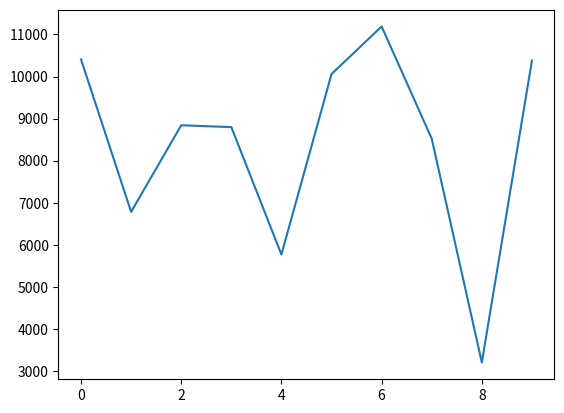

This figure's Python source:
import sys
import random

data = {
    "day 1": 18,
    "day 2": 31,
    "day 3": 44,
    "day 4": 57,
    "day 5": 68,
    "day 6": 83,
    "day 7": 97,
    "day 8": 112,
    "day 9": 126,
    "day 10": 141,
    "day 11": 155,
    "day 12": 170,
    "day 13": 184,
    "day 14": 199,
    "day 15": 213,
    "day 16": 228,
    "day 17": 242,
    "day 18": 257,
    "day 19": 271,
    "day 20": 286,
    "day 21": 300,
    "day 22": 315,
    "day 23": 329,
    "day 24": 344,
    "day 25": 358,
    "day 26": 373,
    "day 27": 387,
    "day 28": 402,
    "day 29": 416,
    "day 30": 431,
    "day 31": 445,
    "day 32": 460,
    "day 33": 474,
    "day 34": 489,
    "day 35": 503,
    "day 36": 518,
    "day 37": 532,
    "day 38": 547,
    "day 39": 561,
    "day 40": 576,
    "day 41": 590,
    "day 42": 605,
    "day 43": 619,
    "day 44": 634,
    "day 45": 648,
    "day 46": 663,
    "day 47": 677,
    "day 48": 692,
    "day 49": 706,
    "day 50": 721,
    "day 51": 735,
    "day 52": 750,
    "day 53": 764,
    "day 54": 779,
    "day 55": 793,
    "day 56": 808,
    "day 57": 822,
    "day 58": 837,
    "day 59": 851,
    "day 60": 866,
    "day 61": 880,
    "day 62": 895,
    "day 63": 909,
    "day 64": 924,
    "day 65": 938,
    "day 66": 953,
    "day 67": 967,
    "day 68": 982,
    "day 69": 996,
    "day 70": 1011,
    "day 71": 1025,
    "day 72": 1040,
    "day 73": 1054,
    "day 74": 1069,
    "day 75": 1083,
    "day 76": 1098,
    "day 77": 1112,
    "day 78": 1127,
    "day 79": 1141,
    "day 80": 1156,
    "day 81": 1170,
    "day 82": 1185,
    "day 83": 1199,
    "day 84": 1214,
    "day 85": 1228,
    "day 86": 1243,
    "day 87": 1257,
    "day 88": 1272,
    "day 89": 1286,
    "day 90": 1301,
    "day 91": 1315,
    "day 92": 1330,
    "day 93": 1344,
    "day 94": 1359,
    "day 95": 1373,
    "day 96": 1388,
    "day 97": 1402,
    "day 98": 1417,
    "day 99": 1431,
    "day 100": 1446,
    "day 101": 1460,
    "day 102": 1475,
    "day 103": 1489,
    "day 104": 1504,
    "day 105": 1518,
    "day 106": 1533,
    "day 107": 1547,
    "day 108": 1562,
    "day 109": 1576,
    "day 110": 1591,
    "day 111": 1605,
    "day 112": 1620,
    "day 113": 1634,
    "day 114": 1649,
    "day 115": 1663,
    "day 116": 1678,
    "day 117": 1692,
    "day 118": 1707,
    "day 119": 1721,
    "day 120": 1736,
    "day 121": 1750,
    "day 122": 1765,
    "day 123": 1779,
    "day 124": 1794,
    "day 125": 1808,
    "day 126": 1823,
    "day 127": 1837,
    "day 128": 1852,
    "day 129": 1866,
    "day 130": 1881,
    "day 131": 1895,
    "day 132": 1910,
    "day 133": 1924,
    "day 134": 1939,
    "day 135": 1953,
    "day 136": 1968,
    "day 137": 1982,
    "day 138": 1997,
    "day 139": 2011,
    "day 140": 2026,
    "day 141": 2040,
    "day 142": 2055,
    "day 143": 2069,
    "day 144": 2084,
    "day 145": 2098,
    "day 146": 2113,
    "day 147": 2127,
    "day 148": 2142,
    "day 149": 2156,
    "day 150": 2171,
    "day 151": 2185,
    "day 152": 2200,
    "day 153": 2214,
    "day 154": 2229,
    "day 155": 2243,
    "day 156": 2258,
    "day 157": 2272,
    "day 158": 2287,
    "day 159": 2301,
    "day 160": 2316,
    "day 161": 2330,
    "day 162": 2345,
    "day 163": 2359,
    "day 164": 2374,
    "day 165": 2388,
    "day 166": 2403,
    "day 167": 2417,
    "day 168": 2432,
    "day 169": 2446,
    "day 170": 2461,
    "day 171": 2475,
    "day 172": 2490,
    "day 173": 2504,
    "day 174": 2519,
    "day 175": 2533,
    "day 176": 2548,
    "day 177": 2562,
    "day 178": 2577,
    "day 179": 2591,
    "day 180": 2606,
    "day 181": 2620,
    "day 182": 2635,
    "day 183": 2649,
    "day 184": 2664,
    "day 185": 2678,
    "day 186": 2693,
    "day 187": 2707,
    "day 188": 2722,
    "day 189": 2736,
    "day 190": 2751,
    "day 191": 2765,
    "day 192": 2780,
    "day 193": 2794,
    "day 194": 2809,
    "day 195": 2823,
    "day 196": 2838,
    "day 197": 2852,
    "day 198": 2867,
    "day 199": 2881,
    "day 200": 2896,
    "day 201": 2910,
    "day 202": 2925,
    "day 203": 2939,
    "day 204": 2954,
    "day 205": 2968,
    "day 206": 2983,
    "day 207": 2997,
    "day 208": 3012,
    "day 209": 3026,
    "day 210": 3041,
    "day 211": 3055,
    "day 212": 3070,
    "day 213": 3084,
    "day 214": 3099,
    "day 215": 3113,
    "day 216": 3128,
    "day 217": 3142,
    "day 218": 3157,
    "day 219": 3171,
    "day 220": 3186,
    "day 221": 3200,
    "day 222": 3215,
    "day 223": 3229,
    "day 224": 3244,
    "day 225": 3258,
    "day 226": 3273,
    "day 227": 3287,
    "day 228": 3302,
    "day 229": 3316,
    "day 230": 3331,
    "day 231": 3345,
    "day 232": 3360,
    "day 233": 3374,
    "day 234": 3389,
    "day 235": 3403,
    "day 236": 3418,
    "day 237": 3432,
    "day 238": 3447,
    "day 239": 3461,
    "day 240": 3476,
    "day 241": 3490,
    "day 242": 3505,
    "day 243": 3519,
    "day 244": 3534,
    "day 245": 3548,
    "day 246": 3563,
    "day 247": 3577,
    "day 248": 3592,
    "day 249": 3606,
    "day 250": 3621,
    "day 251": 3635,
    "day 252": 3650,
    "day 253": 3664,
    "day 254": 3679,
    "day 255": 3693,
    "day 256": 3708,
    "day 257": 3722,
    "day 258": 3737,
    "day 259": 3751,
    "day 260": 3766,
    "day 261": 3780,
    "day 262": 3795,
    "day 263": 3809,
    "day 264": 3824,
    "day 265": 3838,
    "day 266": 3853,
    "day 267": 3867,
    "day 268": 3882,
    "day 269": 3896,
    "day 270": 3911,
    "day 271": 3925,
    "day 272": 3940,
    "day 273": 3954,
    "day 274": 3969,
    "day 275": 3983,
    "day 276": 3998,
    "day 277": 4012,
    "day 278": 4027,
    "day 279": 4041,
    "day 280": 4056,
    "day 281": 4070,
    "day 282": 4085,
    "day 283": 4099,
    "day 284": 4114,
    "day 285": 4128,
    "day 286": 4143,
    "day 287": 4157,
    "day 288": 4172,
    "day 289": 4186,
    "day 290": 4201,
    "day 291": 4215,
    "day 292": 4230,
    "day 293": 4244,
    "day 294": 4259,
    "day 295": 4273,
    "day 296": 4288,
    "day 297": 4302,
    "day 298": 4317,
    "day 299": 4331,
    "day 300": 4346,
    "day 301": 4360,
    "day 302": 4375,
    "day 303": 4389,
    "day 304": 4404,
    "day 305": 4418,
    "day 306": 4433,
    "day 307": 4447,
    "day 308": 4462,
    "day 309": 4476,
    "day 310": 4491,
    "day 311": 4505,
    "day 312": 4520,
    "day 313": 4534,
    "day 314": 4549,
    "day 315": 4563,
    "day 316": 4578,
    "day 317": 4592,
    "day 318": 4607,
    "day 319": 4621,
    "day 320": 4636,
    "day 321": 4650,
    "day 322": 4665,
    "day 323": 4679,
    "day 324": 4694,
    "day 325": 4708,
    "day 326": 4723,
    "day 327": 4737,
    "day 328": 4752,
    "day 329": 4766,
    "day 330": 4781,
    "day 331": 4795,
    "day 332": 4810,
    "day 333": 4824,
    "day 334": 4839,
    "day 335": 4853,
    "day 336": 4868,
    "day 337": 4882,
    "day 338": 4897,
    "day 339": 4911,
    "day 340": 4926,
    "day 341": 4940,
    "day 342": 4955,
    "day 343": 4969,
    "day 344": 4984,
    "day 345": 4998,
    "day 346": 5013,
    "day 347": 5027,
    "day 348": 5042,
    "day 349": 5056,
    "day 350": 5071,
    "day 351": 5085,
    "day 352": 5100,
    "day 353": 5114,
    "day 354": 5129,
    "day 355": 5143,
    "day 356": 5158,
    "day 357": 5172,
    "day 358": 5187,
    "day 359": 5201,
    "day 360": 5216,
    "day 361": 5230,
    "day 362": 5245,
    "day 363": 5259,
    "day 364": 5274,
    "day 365": 5288,
    "day 366": 5303,
    "day 367": 5317,
    "day 368": 5332,
    "day 369": 5346,
    "day 370": 5361,
    "day 371": 5375,
    "day 372": 5390,
    "day 373": 5404,
    "day 374": 5419,
    "day 375": 5433,
    "day 376": 5448,
    "day 377": 5462,
    "day 378": 5477,
    "day 379": 5491,
    "day 380": 5506,
    "day 381": 5520,
    "day 382": 5535,
    "day 383": 5549,
    "day 384": 5564,
    "day 385": 5578,
    "day 386": 5593,
    "day 387": 5607,
    "day 388": 5622,
    "day 389": 5636,
    "day 390": 5651,
    "day 391": 5665,
    "day 392": 5680,
    "day 393": 5694,
    "day 394": 5709,
    "day 395": 5723,
    "day 396": 5738,
    "day 397": 5752,
    "day 398": 5767,
    "day 399": 5781,
    "day 400": 5796,
    "day 401": 5810,
    "day 402": 5825,
    "day 403": 5839,
    "day 404": 5854,
    "day 405": 5868,
    "day 406": 5883,
    "day 407": 5897,
    "day 408": 5912,
    "day 409": 5926,
    "day 410": 5941,
    "day 411": 5955,
    "day 412": 5970,
    "day 413": 5984,
    "day 414": 5999,
    "day 415": 6013,
    "day 416": 6028,
    "day 417": 6042,
    "day 418": 6057,
    "day 419": 6071,
    "day 420": 6086,
    "day 421": 6100,
    "day 422": 6115,
    "day 423": 6129,
    "day 424": 6144,
    "day 425": 6158,
    "day 426": 6173,
    "day 427": 6187,
    "day 428": 6202,
    "day 429": 6216,
    "day 430": 6231,
    "day 431": 6245,
    "day 432": 6260,
    "day 433": 6274,
    "day 434": 6289,
    "day 435": 6303,
    "day 436": 6318,
    "day 437": 6332,
    "day 438": 6347,
    "day 439": 6361,
    "day 440": 6376,
    "day 441": 6390,
    "day 442": 6405,
    "day 443": 6419,
    "day 444": 6434,
    "day 445": 6448,
    "day 446": 6463,
    "day 447": 6477,
    "day 448": 6492,
    "day 449": 6506,
    "day 450": 6521,
    "day 451": 6535,
    "day 452": 6550,
    "day 453": 6564,
    "day 454": 6579,
    "day 455": 6593,
    "day 456": 6608,
    "day 457": 6622,
    "day 458": 6637,
    "day 459": 6651,
    "day 460": 6666,
    "day 461": 6680,
    "day 462": 6695,
    "day 463": 6709,
    "day 464": 6724,
    "day 465": 6738,
    "day 466": 6753,
    "day 467": 6767,
    "day 468": 6782,
    "day 469": 6796,
    "day 470": 6811,
    "day 471": 6825,
    "day 472": 6840,
    "day 473": 6854,
    "day 474": 6869,
    "day 475": 6883,
    "day 476": 6898,
    "day 477": 6912,
    "day 478": 6927,
    "day 479": 6941,
    "day 480": 6956,
    "day 481": 6970,
    "day 482": 6985,
    "day 483": 6999,
    "day 484": 7014,
    "day 485": 7028,
    "day 486": 7043,
    "day 487": 7057,
    "day 488": 7072,
    "day 489": 7086,
    "day 490": 7101,
    "day 491": 7115,
    "day 492": 7130,
    "day 493": 7144,
    "day 494": 7159,
    "day 495": 7173,
    "day 496": 7188,
    "day 497": 7202,
    "day 498": 7217,
    "day 499": 7231,
    "day 500": 7246,
    "day 501": 7260,
    "day 502": 7275,
    "day 503": 7289,
    "day 504": 7304,
    "day 505": 7318,
    "day 506": 7333,
    "day 507": 7347,
    "day 508": 7362,
    "day 509": 7376,
    "day 510": 7391,
    "day 511": 7405,
    "day 512": 7420,
    "day 513": 7434,
    "day 514": 7449,
    "day 515": 7463,
    "day 516": 7478,
    "day 517": 7492,
    "day 518": 7507,
    "day 519": 7521,
    "day 520": 7536,
    "day 521": 7550,
    "day 522": 7565,
    "day 523": 7579,
    "day 524": 7594,
    "day 525": 7608,
    "day 526": 7623,
    "day 527": 7637,
    "day 528": 7652,
    "day 529": 7666,
    "day 530": 7681,
    "day 531": 7695,
    "day 532": 7710,
    "day 533": 7724,
    "day 534": 7739,
    "day 535": 7753,
    "day 536": 7768,
    "day 537": 7782,
    "day 538": 7797,
    "day 539": 7811,
    "day 540": 7826,
    "day 541": 7840,
    "day 542": 7855,
    "day 543": 7869,
    "day 544": 7884,
    "day 545": 7898,
    "day 546": 7913,
    "day 547": 7927,
    "day 548": 7942,
    "day 549": 7956,
    "day 550": 7971,
    "day 551": 7985,
    "day 552": 8000,
    "day 553": 8014,
    "day 554": 8029,
    "day 555": 8043,
    "day 556": 8058,
    "day 557": 8072,
    "day 558": 8087,
    "day 559": 8101,
    "day 560": 8116,
    "day 561": 8130,
    "day 562": 8145,
    "day 563": 8159,
    "day 564": 8174,
    "day 565": 8188,
    "day 566": 8203,
    "day 567": 8217,
    "day 568": 8232,
    "day 569": 8246,
    "day 570": 8261,
    "day 571": 8275,
    "day 572": 8290,
    "day 573": 8304,
    "day 574": 8319,
    "day 575": 8333,
    "day 576": 8348,
    "day 577": 8362,
    "day 578": 8377,
    "day 579": 8391,
    "day 580": 8406,
    "day 581": 8420,
    "day 582": 8435,
    "day 583": 8449,
    "day 584": 8464,
    "day 585": 8478,
    "day 586": 8493,
    "day 587": 8507,
    "day 588": 8522,
    "day 589": 8536,
    "day 590": 8551,
    "day 591": 8565,
    "day 592": 8580,
    "day 593": 8594,
    "day 594": 8609,
    "day 595": 8623,
    "day 596": 8638,
    "day 597": 8652,
    "day 598": 8667,
    "day 599": 8681,
    "day 600": 8696,
    "day 601": 8710,
    "day 602": 8725,
    "day 603": 8739,
    "day 604": 8754,
    "day 605": 8768,
    "day 606": 8783,
    "day 607": 8797,
    "day 608": 8812,
    "day 609": 8826,
    "day 610": 8841,
    "day 611": 8855,
    "day 612": 8870,
    "day 613": 8884,
    "day 614": 8899,
    "day 615": 8913,
    "day 616": 8928,
    "day 617": 8942,
    "day 618": 8957,
    "day 619": 8971,
    "day 620": 8986,
    "day 621": 9000,
    "day 622": 9015,
    "day 623": 9029,
    "day 624": 9044,
    "day 625": 9058,
    "day 626": 9073,
    "day 627": 9087,
    "day 628": 9102,
    "day 629": 9116,
    "day 630": 9131,
    "day 631": 9145,
    "day 632": 9160,
    "day 633": 9174,
    "day 634": 9189,
    "day 635": 9203,
    "day 636": 9218,
    "day 637": 9232,
    "day 638": 9247,
    "day 639": 9261,
    "day 640": 9276,
    "day 641": 9290,
    "day 642": 9305,
    "day 643": 9319,
    "day 644": 9334,
    "day 645": 9348,
    "day 646": 9363,
    "day 647": 9377,
    "day 648": 9392,
    "day 649": 9406,
    "day 650": 9421,
    "day 651": 9435,
    "day 652": 9450,
    "day 653": 9464,
    "day 654": 9479,
    "day 655": 9493,
    "day 656": 9508,
    "day 657": 9522,
    "day 658": 9537,
    "day 659": 9551,
    "day 660": 9566,
    "day 661": 9580,
    "day 662": 9595,
    "day 663": 9609,
    "day 664": 9624,
    "day 665": 9638,
    "day 666": 9653,
    "day 667": 9667,
    "day 668": 9682,
    "day 669": 9696,
    "day 670": 9711,
    "day 671": 9725,
    "day 672": 9740,
    "day 673": 9754,
    "day 674": 9769,
    "day 675": 9783,
    "day 676": 9798,
    "day 677": 9812,
    "day 678": 9827,
    "day 679": 9841,
    "day 680": 9856,
    "day 681": 9870,
    "day 682": 9885,
    "day 683": 9899,
    "day 684": 9914,
    "day 685": 9928,
    "day 686": 9943,
    "day 687": 9957,
    "day 688": 9972,
    "day 689": 9986,
    "day 690": 10001,
    "day 691": 10015,
    "day 692": 10030,
    "day 693": 10044,
    "day 694": 10059,
    "day 695": 10073,
    "day 696": 10088,
    "day 697": 10102,
    "day 698": 10117,
    "day 699": 10131,
    "day 700": 10146,
    "day 701": 10160,
    "day 702": 10175,
    "day 703": 10189,
    "day 704": 10204,
    "day 705": 10218,
    "day 706": 10233,
    "day 707": 10247,
    "day 708": 10262,
    "day 709": 10276,
    "day 710": 10291,
    "day 711": 10305,
    "day 712": 10320,
    "day 713": 10334,
    "day 714": 10349,
    "day 715": 10363,
    "day 716": 10378,
    "day 717": 10392,
    "day 718": 10407,
    "day 719": 10421,
    "day 720": 10436,
    "day 721": 10450,
    "day 722": 10465,
    "day 723": 10479,
    "day 724": 10494,
    "day 725": 10508,
    "day 726": 10523,
    "day 727": 10537,
    "day 728": 10552,
    "day 729": 10566,
    "day 730": 10581,
    "day 731": 10595,
    "day 732": 10610,
    "day 733": 10624,
    "day 734": 10639,
    "day 735": 10653,
    "day 736": 10668,
    "day 737": 10682,
    "day 738": 10697,
    "day 739": 10711,
    "day 740": 10726,
    "day 741": 10740,
    "day 742": 10755,
    "day 743": 10769,
    "day 744": 10784,
    "day 745": 10798,
    "day 746": 10813,
    "day 747": 10827,
    "day 748": 10842,
    "day 749": 10856,
    "day 750": 10871,
    "day 751": 10885,
    "day 752": 10900,
    "day 753": 10914,
    "day 754": 10929,
    "day 755": 10943,
    "day 756": 10958,
    "day 757": 10972,
    "day 758": 10987,
    "day 759": 11001,
    "day 760": 11016,
    "day 761": 11030,
    "day 762": 11045,
    "day 763": 11059,
    "day 764": 11074,
    "day 765": 11088,
    "day 766": 11103,
    "day 767": 11117,
    "day 768": 11132,
    "day 769": 11146,
    "day 770": 11161,
    "day 771": 11175,
    "day 772": 11190,
    "day 773": 11204,
    "day 774": 11219,
    "day 775": 11233,
    "day 776": 11248,
    "day 777": 11262,
    "day 778": 11277,
    "day 779": 11291,
    "day 780": 11306,
    "day 781": 11320,
    "day 782": 11335,
    "day 783": 11349,
    "day 784": 11364,
    "day 785": 11378,
    "day 786": 11393,
    "day 787": 11407,
    "day 788": 11422,
    "day 789": 11436,
    "day 790": 11451,
    "day 791": 11465,
    "day 792": 11480,
    "day 793": 11494,
    "day 794": 11509,
    "day 795": 11523,
    "day 796": 11538,
    "day 797": 11552,
    "day 798": 11567,
    "day 799": 11581,
    "day 800": 11596,
    "day 801": 11610,
    "day 802": 11625,
    "day 803": 11639,
    "day 804": 11654,
    "day 805": 11668,
    "day 806": 11683,
    "day 807": 11697,
    "day 808": 11712,
    "day 809": 11726,
    "day 810": 11741,
    "day 811": 11755,
    "day 812": 11770,
    "day 813": 11784,
    "day 814": 11799,
    "day 815": 11813,
    "day 816": 11828,
    "day 817": 11842,
    "day 818": 11857,
    "day 819": 11871,
    "day 820": 11886,
    "day 821": 11900,
    "day 822": 11915,
    "day 823": 11929,
    "day 824": 11944,
    "day 825": 11958,
    "day 826": 11973,
    "day 827": 11987,
    "day 828": 12002,
    "day 829": 12016,
    "day 830": 12031,
    "day 831": 12045,
    "day 832": 12060,
    "day 833": 12074,
    "day 834": 12089,
    "day 835": 12103,
    "day 836": 12118,
    "day 837": 12132,
    "day 838": 12147,
    "day 839": 12161,
    "day 840": 12176,
    "day 841": 12190,
    "day 842": 12205,
    "day 843": 12219,
    "day 844": 12234,
    "day 845": 12248,
    "day 846": 12263,
    "day 847": 12277,
    "day 848": 12292,
    "day 849": 12306,
    "day 850": 12321,
    "day 851": 12335,
    "day 852": 12350,
    "day 853": 12364,
    "day 854": 12379,
    "day 855": 12393,
    "day 856": 12408,
    "day 857": 12422,
    "day 858": 12437,
    "day 859": 12451,
    "day 860": 12466,
    "day 861": 12480,
    "day 862": 12495,
    "day 863": 12509,
    "day 864": 12524,
    "day 865": 12538,
    "day 866": 12553,
    "day 867": 12567,
    "day 868": 12582,
    "day 869": 12596,
    "day 870": 12611,
    "day 871": 12625,
    "day 872": 12640,
    "day 873": 12654,
    "day 874": 12669,
    "day 875": 12683,
    "day 876": 12698,
    "day 877": 12712,
    "day 878": 12727,
    "day 879": 12741,
    "day 880": 12756,
    "day 881": 12770,
    "day 882": 12785,
    "day 883": 12799,
    "day 884": 12814,
    "day 885": 12828,
    "day 886": 12843,
    "day 887": 12857,
    "day 888": 12872,
    "day 889": 12886,
    "day 890": 12901,
    "day 891": 12915,
    "day 892": 12930,
    "day 893": 12944,
    "day 894": 12959,
    "day 895": 12973,
    "day 896": 12988,
    "day 897": 13002,
    "day 898": 13017,
    "day 899": 13031,
    "day 900": 13046,
    "day 901": 13060,
    "day 902": 13075,
    "day 903": 13089,
    "day 904": 13104,
    "day 905": 13118,
    "day 906": 13133,
    "day 907": 13147,
    "day 908": 13162,
    "day 909": 13176,
    "day 910": 13191,
    "day 911": 13205,
    "day 912": 13220,
    "day 913": 13234,
    "day 914": 13249,
    "day 915": 13263,
    "day 916": 13278,
    "day 917": 13292,
    "day 918": 13307,
    "day 919": 13321,
    "day 920": 13336,
    "day 921": 13350,
    "day 922": 13365,
    "day 923": 13379,
    "day 924": 13394,
    "day 925": 13408,
    "day 926": 13423,
    "day 927": 13437,
    "day 928": 13452,
    "day 929": 13466,
    "day 930": 13481,
    "day 931": 13495,
    "day 932": 13510,
    "day 933": 13524,
    "day 934": 13539,
    "day 935": 13553,
    "day 936": 13568,
    "day 937": 13582,
    "day 938": 13597,
    "day 939": 13611,
    "day 940": 13626,
    "day 941": 13640,
    "day 942": 13655,
    "day 943": 13669,
    "day 944": 13684,
    "day 945": 13698,
    "day 946": 13713,
    "day 947": 13727,
    "day 948": 13742,
    "day 949": 13756,
    "day 950": 13771,
    "day 951": 13785,
    "day 952": 13800,
    "day 953": 13814,
    "day 954": 13829,
    "day 955": 13843,
    "day 956": 13858,
    "day 957": 13872,
    "day 958": 13887,
    "day 959": 13901,
    "day 960": 13916,
    "day 961": 13930,
    "day 962": 13945,
    "day 963": 13959,
    "day 964": 13974,
    "day 965": 13988,
    "day 966": 14003,
    "day 967": 14017,
    "day 968": 14032,
    "day 969": 14046,
    "day 970": 14061,
    "day 971": 14075,
    "day 972": 14090,
    "day 973": 14104,
    "day 974": 14119,
    "day 975": 14133,
    "day 976": 14148,
    "day 977": 14162,
    "day 978": 14177,
    "day 979": 14191,
    "day 980": 14206,
    "day 981": 14220,
    "day 982": 14235,
    "day 983": 14249,
    "day 984": 14264,
    "day 985": 14278,
    "day 986": 14293,
    "day 987": 14307,
    "day 988": 14322,
    "day 989": 14336,
    "day 990": 14351,
    "day 991": 14365,
    "day 992": 14380,
    "day 993": 14394,
    "day 994": 14409,
    "day 995": 14423,
    "day 996": 14438,
    "day 997": 14452,
    "day 998": 14467,
    "day 999": 14481,
    "day 1000": 14496,
}


def main() -> None:
    try:
        import pandas as pd
        import numpy as np
        import matplotlib as mt
        import matplotlib.pyplot as plt
    except ImportError as e:
        print(f"missing dependencies u add {e.name}\
             in  requirements.txt or pyproject.toml")
        print("then run pip install -r requirements.txt && python loading.py")
        print("or by using poetry : poetry install \
            poetry run python loading.py")
        sys.exit(1)
    x = 2055
    y = 11567
    res = pd.Series(data)
    result = res[(res > x) & (res < y)].tolist()
    buffer = random.sample(result, 10)
    arr = np.array(buffer)
    print("Checking dependencies:\n")
    print(f"[OK] pandas {pd.__version__} - Data manipulation ready")
    print(f"[OK] numpy {np.__version__} - Numerical computation ready")
    print(f"[OK] matplotlib {mt.__version__} - Visualization ready\n")

    print("Analyzing Matrix data...")
    print(f"Processing {len(data)} data points...")
    print("Generating visualization...\n")

    plt.plot(arr)
    plt.savefig("matrix_analysis.png")

    print("Analysis complete!")
    print("Results saved to: matrix_analysis.png")


if __name__ == "__main__":
    try:
        main()
    except Exception as a:
        print(f"ERROR : {a}")
